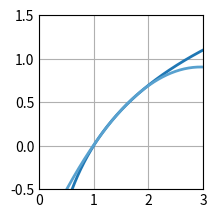

The matplotlib source for this figure:
# Ejercicio 9f 2:
# Aproximar la función f(x) = ln(x) en el intervalo [1, 2] mediante un polinomio de grado 2.

import numpy as np
import matplotlib.pyplot as plt

# =============================================
#             PARÁMETROS INICIALES            
# =============================================

c = np.zeros((3, 1), dtype = float)
A = np.zeros((len(c), len(c)), dtype = float)
b = np.zeros((len(A), 1), dtype = float)

# Base de funciones
def phi0(x):
    return 1
def phi1(x):
    return x
def phi2(x):
    return x**2

# Funciones resultantes de los PIs
phi0f = np.log(4) - 1
phi1f = np.log(4) - 3/4
phi2f = (8/3) * np.log(2) - 7/9

# Función a aproximar
def f(x):
    return np.log(x)

phi = [phi0, phi1, phi2]
pi = np.array([[1, 3/2, 7/3], [3/2, 7/3, 15/4], [7/3, 15/4, 31/5]], dtype = float)
pi_y = np.array([[phi0f], [phi1f], [phi2f]], dtype = float)

# =============================================
#                 RESOLUCIÓN           
# =============================================

# Asignación de PIs
b = pi_y.copy()
A = pi.copy()

# Triangulación
for i in range(0, len(A)):
    for j in range(i+1, len(A)):
        b[j] = b[j] - b[i]  * (A[j][i] / A[i][i])
        A[j] = A[j] - A[i] * (A[j][i] / A[i][i])

# Cálculo de la solución
for i in reversed(range(0, len(A))):
    sum = 0
    for j in range(i, len(A)):
        sum = sum + A[i][j] * c[j]
    c[i] = (b[i] - sum) / A[i][i]

# Prints de los resultados:
print("c =\n", c, "\n")

# Plots
plt.style.use('_mpl-gallery')
fig, ax = plt.subplots()

x_a = np.linspace(-5, 5, 500)
y_a = 0
for i in range(0, len(c)):
    y_a = y_a + c[i] * phi[i](x_a)

x_f = np.linspace(0.5, 5, 500)
y_f = f(x_f)

ax.plot(x_f, y_f, linewidth=2.0)
ax.plot(x_a, y_a, linewidth=2.0)

ax.set(xlim=(0, 3), ylim=(-0.5, 1.5))
plt.subplots_adjust(left=0.12, bottom=0.12, right=0.94)
plt.show()
